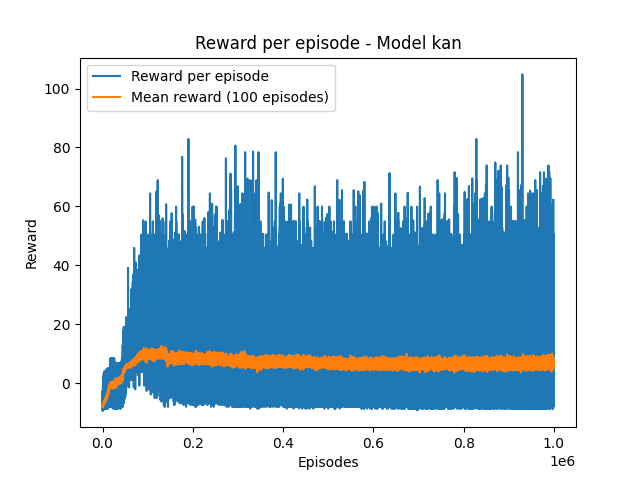

The data file committed next to this chart (first rows):
episode, best_reward
0, -7.5
8, -6.9
17, -5.1
96, -4.5
140, -2.7
741, -1.5
834, -0.9
2123, -0.3
2263, 2.1
2648, 3.3
3851, 3.9
9308, 4.8
11794, 5
16729, 6.5
17094, 6.6
17966, 8.4
44687, 9.4
44810, 11.2
44970, 11.3
44989, 12.9
45331, 13.7
46588, 17.9
47017, 19.1
52704, 22.4
56439, 39.1
70092, 45.9
85530, 48.6
86096, 50.4
89721, 55.3
105356, 64.4
119611, 65
122255, 68.9
176335, 76.8
190229, 82.9
930155, 104.8
